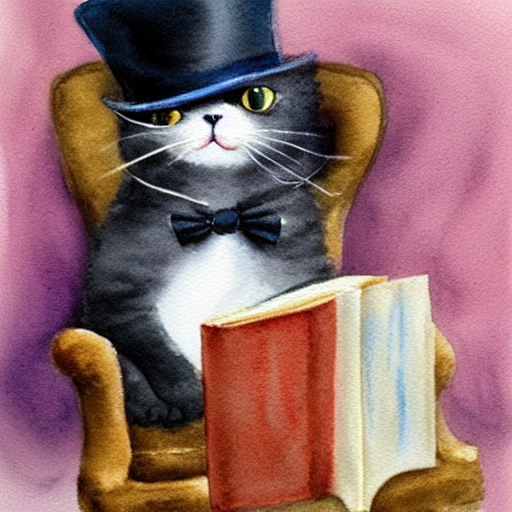
Generation parameters embedded in this image by ComfyUI (PNG 'prompt' text chunk: the API-format workflow graph, JSON):
{"3":{"inputs":{"seed":131699355560272,"steps":20,"cfg":8.0,"sampler_name":"euler","scheduler":"normal","denoise":1.0,"model":["4",0],"positive":["6",0],"negative":["7",0],"latent_image":["5",0]},"class_type":"KSampler","_meta":{"title":"KSampler"}},"4":{"inputs":{"ckpt_name":"v1-5-pruned-emaonly-fp16.safetensors"},"class_type":"CheckpointLoaderSimple","_meta":{"title":"Load Checkpoint"}},"5":{"inputs":{"width":512,"height":512,"batch_size":1},"class_type":"EmptyLatentImage","_meta":{"title":"Empty Latent Image"}},"6":{"inputs":{"text":"A whimsical, watercolor painting of a cat wearing a tiny top hat and monocle, reading a book in a cozy armchair.  Soft colors, playful style, anthropomorphic. ","clip":["4",1]},"class_type":"CLIPTextEncode","_meta":{"title":"CLIP Text Encode (Prompt)"}},"7":{"inputs":{"text":"text, watermark ,","clip":["4",1]},"class_type":"CLIPTextEncode","_meta":{"title":"CLIP Text Encode (Prompt)"}},"8":{"inputs":{"samples":["3",0],"vae":["4",2]},"class_type":"VAEDecode","_meta":{"title":"VAE Decode"}},"9":{"inputs":{"filename_prefix":"ComfyUI","images":["8",0]},"class_type":"SaveImage","_meta":{"title":"Save Image"}}}